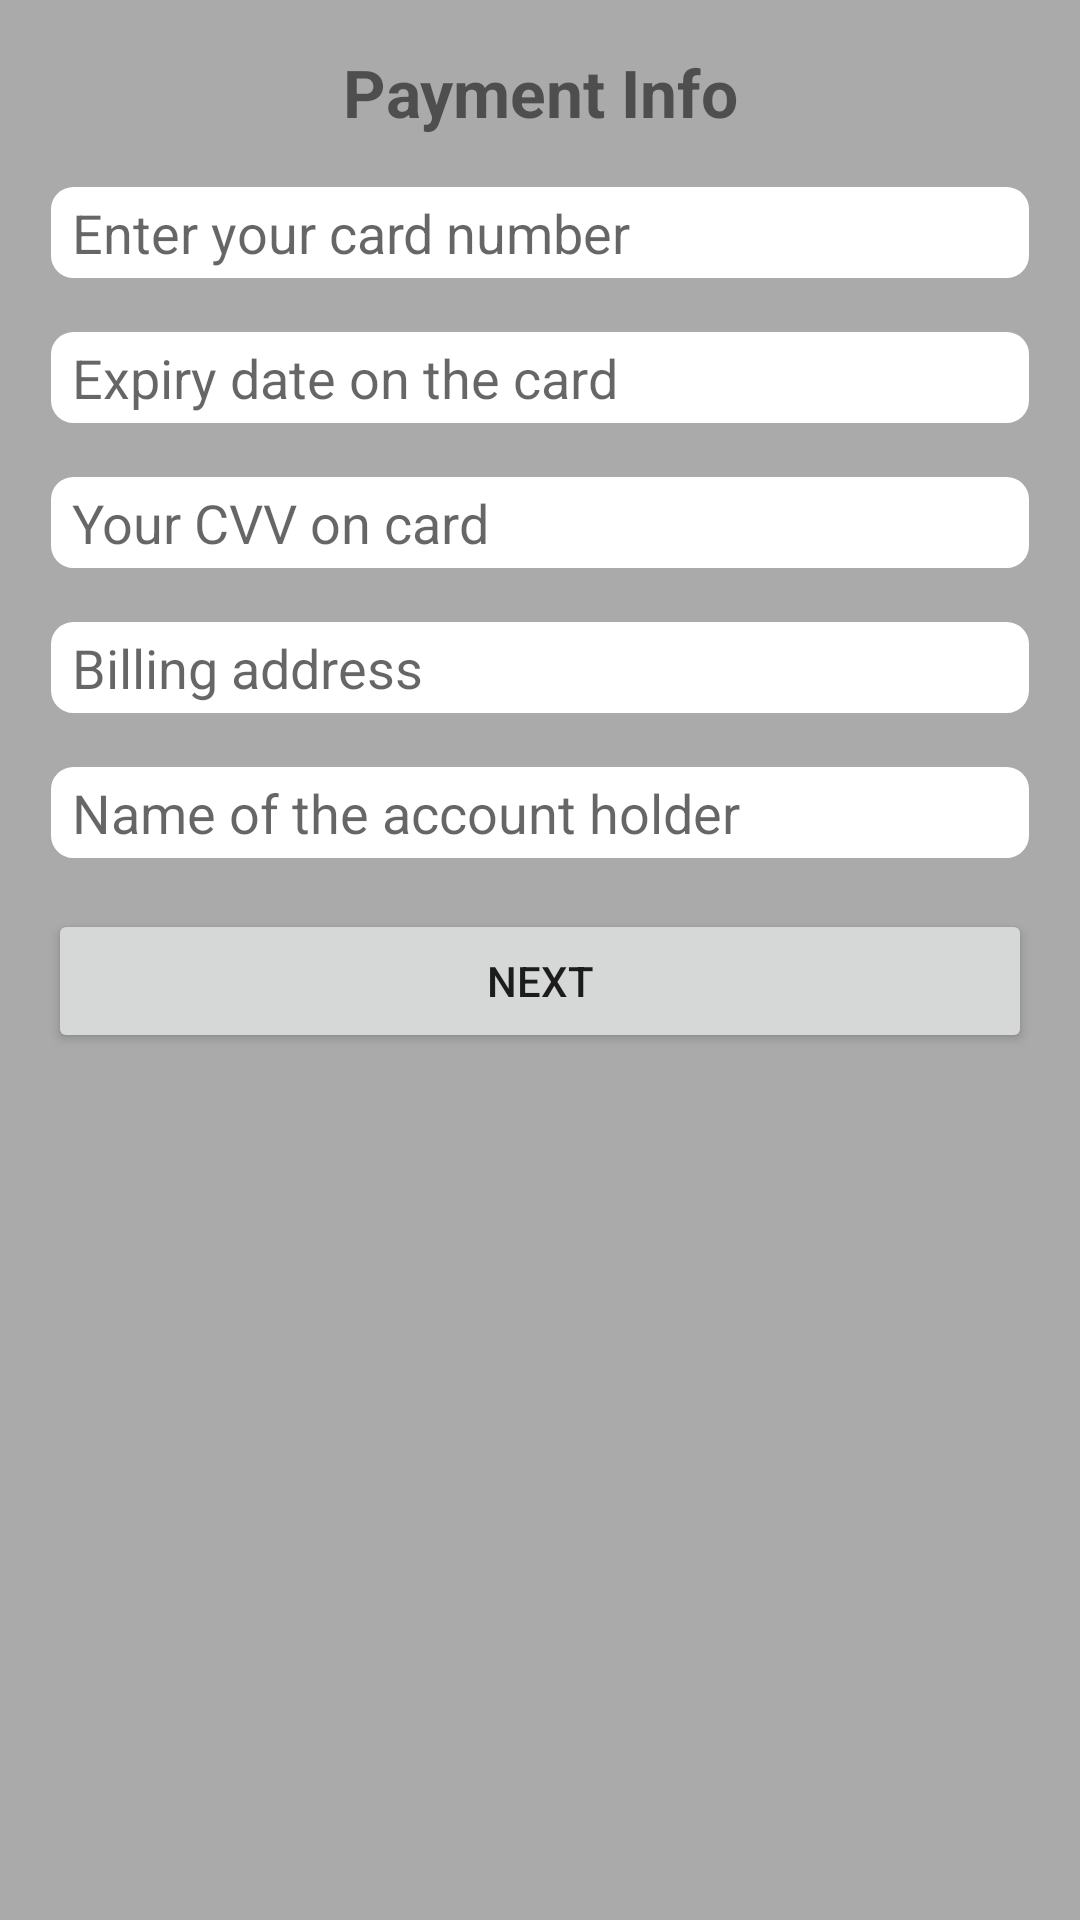

Here is an Android app screen rendered from its layout file. Give the layout XML and the strings, colors and styles it references.
<!-- AndroidManifest.xml: application theme Theme.FieldTest -->
<!-- res/layout/activity_page3.xml -->
<?xml version="1.0" encoding="utf-8"?>
<ScrollView xmlns:android="http://schemas.android.com/apk/res/android"
    android:layout_width="match_parent"
    android:layout_height="match_parent"
    android:background="@android:color/darker_gray"
    android:padding="16dp">

    <LinearLayout
        android:layout_width="match_parent"
        android:layout_height="wrap_content"
        android:orientation="vertical">

        <TextView
            android:layout_width="match_parent"
            android:textAlignment="center"
            android:layout_height="wrap_content"
            android:text="Payment Info"
            android:textSize="22sp"
            android:textStyle="bold" />

        <EditText
            android:id="@+id/cardNumberEditText"
            android:layout_width="match_parent"
            android:layout_height="wrap_content"
            android:hint="Enter your card number"
            android:background="@drawable/editbox_background"
            android:layout_marginTop="16dp"
            android:inputType="number" />

        <EditText
            android:id="@+id/expiryDateEditText"
            android:layout_width="match_parent"
            android:layout_height="wrap_content"
            android:background="@drawable/editbox_background"
            android:layout_marginTop="16dp"
            android:hint="Expiry date on the card"
            android:inputType="date" />

        <EditText
            android:id="@+id/cvvEditText"
            android:layout_width="match_parent"
            android:layout_height="wrap_content"
            android:background="@drawable/editbox_background"
            android:layout_marginTop="16dp"
            android:hint="Your CVV on card"
            android:inputType="numberPassword" />

        <EditText
            android:id="@+id/billingAddressEditText"
            android:layout_width="match_parent"
            android:layout_height="wrap_content"
            android:background="@drawable/editbox_background"
            android:layout_marginTop="16dp"
            android:hint="Billing address"
            android:inputType="textPostalAddress" />

        <EditText
            android:id="@+id/accountHolderEditText"
            android:layout_width="match_parent"
            android:layout_height="wrap_content"
            android:background="@drawable/editbox_background"
            android:layout_marginTop="16dp"
            android:hint="Name of the account holder"
            android:inputType="textPersonName" />

        <Button
            android:id="@+id/nextButton"
            android:layout_width="match_parent"
            android:layout_height="wrap_content"
            android:layout_marginTop="16dp"
            android:text="Next" />
    </LinearLayout>
</ScrollView>
<!-- resources referenced by this layout -->
<resources>
  <!-- drawable editbox_background (drawable) -->
  <?xml version="1.0" encoding="utf-8"?>
  <shape xmlns:android="http://schemas.android.com/apk/res/android">
      <solid android:color="@android:color/white"/>
      <stroke android:width="1dp" android:color="@android:color/darker_gray"/>
      <corners android:radius="8dp"/>
      <padding android:left="8dp" android:right="8dp" android:top="4dp" android:bottom="4dp"/>
  </shape>
  <style name="Theme.FieldTest" parent="Theme.MaterialComponents.DayNight.DarkActionBar">
          
          <item name="colorPrimary">@color/purple_500</item>
          <item name="colorPrimaryVariant">@color/purple_700</item>
          <item name="colorOnPrimary">@color/white</item>
          
          <item name="colorSecondary">@color/teal_200</item>
          <item name="colorSecondaryVariant">@color/teal_700</item>
          <item name="colorOnSecondary">@color/black</item>
          
          <item name="android:statusBarColor">?attr/colorPrimaryVariant</item>
          
      </style>
  <!-- not gathered from this repository: default colours our renderer supplied (Android Studio template values) -->
  <color name="purple_500">#FF6200EE</color>
  <color name="purple_700">#FF3700B3</color>
  <color name="teal_200">#FF03DAC5</color>
  <color name="teal_700">#FF018786</color>
  <color name="black">#FF000000</color>
  <color name="white">#FFFFFFFF</color>
</resources>
